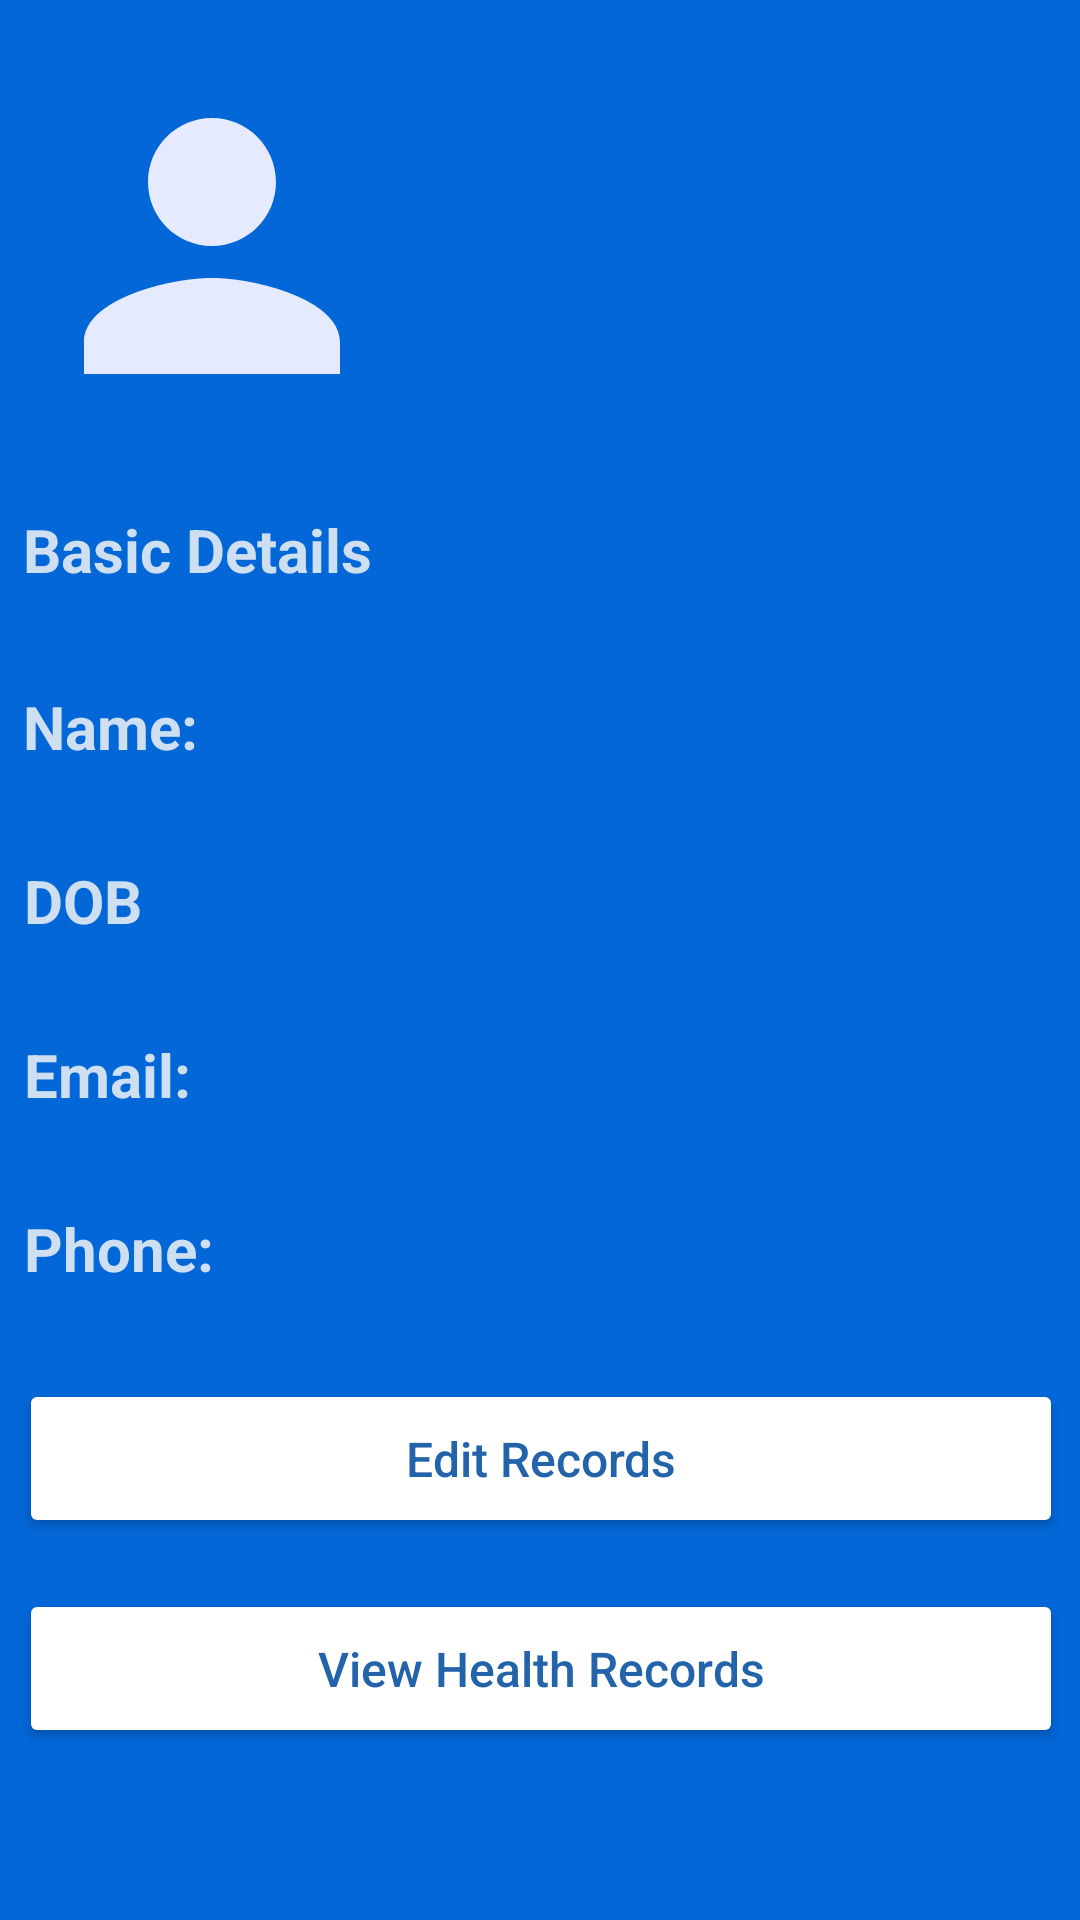

Produce the Android XML layout that renders to this screen, including the resource entries it uses.
<!-- AndroidManifest.xml: application theme Theme.UniuyoHCPatientDetails -->
<!-- res/layout/activity_patient.xml -->
<?xml version="1.0" encoding="utf-8"?>
<ScrollView xmlns:android="http://schemas.android.com/apk/res/android"
    xmlns:app="http://schemas.android.com/apk/res-auto"
    xmlns:tools="http://schemas.android.com/tools"
    android:layout_width="match_parent"
    android:layout_height="match_parent"
    android:background="@color/bgColor"
    tools:context=".Patient">

    <androidx.constraintlayout.widget.ConstraintLayout
        android:layout_width="match_parent"
        android:layout_height="match_parent">

        <TextView
            android:id="@+id/patientname"
            android:layout_width="217dp"
            android:layout_height="45dp"
            android:layout_marginBottom="12dp"
            android:gravity="center_vertical"
            android:textColor="@color/hintText"
            android:textSize="18sp"
            android:textStyle="normal"
            app:layout_constraintBottom_toTopOf="@+id/patientDOB"
            app:layout_constraintEnd_toEndOf="@+id/textView2"
            app:layout_constraintStart_toEndOf="@+id/textView5"
            app:layout_constraintTop_toTopOf="@+id/textView5" />

        <TextView
            android:id="@+id/patientDOB"
            android:layout_width="217dp"
            android:layout_height="45dp"
            android:layout_marginBottom="12dp"
            android:gravity="center_vertical"
            android:textColor="@color/hintText"
            android:textSize="18sp"
            android:textStyle="normal"
            app:layout_constraintBottom_toTopOf="@+id/patientemail"
            app:layout_constraintEnd_toEndOf="@+id/patientname"
            app:layout_constraintStart_toEndOf="@+id/textView7"
            app:layout_constraintTop_toTopOf="@+id/textView7" />

        <TextView
            android:id="@+id/patientemail"
            android:layout_width="217dp"
            android:layout_height="45dp"
            android:layout_marginBottom="12dp"
            android:gravity="center_vertical"
            android:textColor="@color/hintText"
            android:textSize="18sp"
            android:textStyle="normal"
            app:layout_constraintBottom_toTopOf="@+id/patientPhone"
            app:layout_constraintEnd_toEndOf="@+id/patientDOB"
            app:layout_constraintStart_toEndOf="@+id/textView8"
            app:layout_constraintTop_toTopOf="@+id/textView8" />

        


        <Button
            android:id="@+id/PatientViewRecordbtn"
            android:layout_width="348dp"
            android:layout_height="53dp"
            android:layout_marginTop="16dp"
            android:layout_marginBottom="32dp"
            android:backgroundTint="@color/white"
            android:text="View Health Records"
            android:textAllCaps="false"
            android:textColor="@color/buttonTextColor"
            android:textSize="16sp"
            app:cornerRadius="30dp"
            app:layout_constraintBottom_toBottomOf="parent"
            app:layout_constraintEnd_toEndOf="@+id/PatientEditRecordbtn"
            app:layout_constraintStart_toStartOf="@+id/PatientEditRecordbtn"
            app:layout_constraintTop_toBottomOf="@+id/PatientEditRecordbtn" />

        <ImageView
            android:id="@+id/imageView"
            android:layout_width="128dp"
            android:layout_height="128dp"
            android:layout_marginStart="32dp"
            android:layout_marginTop="16dp"
            android:layout_marginEnd="251dp"
            android:src="@drawable/baseline_person_24"
            android:visibility="visible"
            app:layout_constraintBottom_toTopOf="@+id/textView2"
            app:layout_constraintEnd_toEndOf="parent"
            app:layout_constraintStart_toStartOf="parent"
            app:layout_constraintTop_toTopOf="parent"
            app:srcCompat="@drawable/baseline_person_24" />

        <TextView
            android:id="@+id/textView2"
            android:layout_width="345dp"
            android:layout_height="47dp"
            android:layout_marginStart="33dp"
            android:layout_marginTop="12dp"
            android:layout_marginEnd="33dp"
            android:layout_marginBottom="12dp"
            android:gravity="center_vertical"
            android:text="Basic Details"
            android:textColor="@color/hintText"
            android:textSize="20sp"
            android:textStyle="bold"
            app:layout_constraintBottom_toTopOf="@+id/patientname"
            app:layout_constraintEnd_toEndOf="parent"
            app:layout_constraintStart_toStartOf="parent"
            app:layout_constraintTop_toBottomOf="@+id/imageView" />

        <TextView
            android:id="@+id/textView5"
            android:layout_width="68dp"
            android:layout_height="45dp"
            android:layout_marginTop="12dp"
            android:layout_marginEnd="60dp"
            android:gravity="center_vertical"
            android:text="Name:"
            android:textColor="@color/hintText"
            android:textSize="20sp"
            android:textStyle="bold"
            app:layout_constraintBottom_toTopOf="@+id/textView7"
            app:layout_constraintEnd_toStartOf="@+id/patientname"
            app:layout_constraintStart_toStartOf="@+id/textView2"
            app:layout_constraintTop_toBottomOf="@+id/textView2" />

        <TextView
            android:id="@+id/textView7"
            android:layout_width="wrap_content"
            android:layout_height="45dp"
            android:layout_marginTop="12dp"
            android:layout_marginEnd="88dp"
            android:gravity="center_vertical"
            android:text="DOB"
            android:textColor="@color/hintText"
            android:textSize="20sp"
            android:textStyle="bold"
            app:layout_constraintBottom_toTopOf="@+id/textView8"
            app:layout_constraintEnd_toStartOf="@+id/patientDOB"
            app:layout_constraintStart_toStartOf="@+id/textView5"
            app:layout_constraintTop_toBottomOf="@+id/textView5" />

        <TextView
            android:id="@+id/textView8"
            android:layout_width="wrap_content"
            android:layout_height="45dp"
            android:layout_marginTop="12dp"
            android:layout_marginEnd="72dp"
            android:gravity="center_vertical"
            android:text="Email:"
            android:textColor="@color/hintText"
            android:textSize="20sp"
            android:textStyle="bold"
            app:layout_constraintBottom_toTopOf="@+id/textView15"
            app:layout_constraintEnd_toStartOf="@+id/patientemail"
            app:layout_constraintStart_toStartOf="@+id/textView7"
            app:layout_constraintTop_toBottomOf="@+id/textView7" />

        <TextView
            android:id="@+id/textView15"
            android:layout_width="wrap_content"
            android:layout_height="45dp"
            android:layout_marginTop="12dp"
            android:layout_marginEnd="64dp"
            android:gravity="center_vertical"
            android:text="Phone:"
            android:textColor="@color/hintText"
            android:textSize="20sp"
            android:textStyle="bold"
            app:layout_constraintBottom_toTopOf="@+id/PatientEditRecordbtn"
            app:layout_constraintEnd_toStartOf="@+id/patientPhone"
            app:layout_constraintStart_toStartOf="@+id/textView8"
            app:layout_constraintTop_toBottomOf="@+id/textView8" />

        <Button
            android:id="@+id/PatientEditRecordbtn"
            android:layout_width="348dp"
            android:layout_height="53dp"
            android:layout_marginTop="20dp"
            android:backgroundTint="@color/white"
            android:text="Edit Records"
            android:textAllCaps="false"
            android:textColor="@color/buttonTextColor"
            android:textSize="16sp"
            app:cornerRadius="30dp"
            app:layout_constraintBottom_toTopOf="@+id/PatientViewRecordbtn"
            app:layout_constraintEnd_toEndOf="@+id/patientPhone"
            app:layout_constraintStart_toStartOf="@+id/textView15"
            app:layout_constraintTop_toBottomOf="@+id/textView15" />

        <TextView
            android:id="@+id/patientPhone"
            android:layout_width="217dp"
            android:layout_height="45dp"
            android:layout_marginBottom="21dp"
            android:gravity="center_vertical"
            android:textColor="@color/hintText"
            android:textSize="18sp"
            android:textStyle="normal"
            app:layout_constraintBottom_toTopOf="@+id/PatientEditRecordbtn"
            app:layout_constraintEnd_toEndOf="@+id/patientemail"
            app:layout_constraintStart_toEndOf="@+id/textView15"
            app:layout_constraintTop_toTopOf="@+id/textView15" />
    </androidx.constraintlayout.widget.ConstraintLayout>
</ScrollView>
<!-- resources referenced by this layout -->
<resources>
  <color name="bgColor">#0367D7</color>
  <color name="buttonTextColor">#2363AA</color>
  <color name="hintText">#CEDFF2</color>
  <color name="white">#FFFFFFFF</color>
  <!-- drawable baseline_person_24 (drawable) -->
  <vector android:height="24dp" android:tint="#E5EAFE"
      android:viewportHeight="24" android:viewportWidth="24"
      android:width="24dp" xmlns:android="http://schemas.android.com/apk/res/android">
      <path android:fillColor="@android:color/white" android:pathData="M12,12c2.21,0 4,-1.79 4,-4s-1.79,-4 -4,-4 -4,1.79 -4,4 1.79,4 4,4zM12,14c-2.67,0 -8,1.34 -8,4v2h16v-2c0,-2.66 -5.33,-4 -8,-4z"/>
  </vector>
  <style name="Theme.UniuyoHCPatientDetails" parent="Theme.MaterialComponents.DayNight.NoActionBar">
          
          <item name="colorPrimary">@color/purple_500</item>
          <item name="colorPrimaryVariant">@color/purple_700</item>
          <item name="colorOnPrimary">#000000</item>
          
          <item name="colorSecondary">@color/teal_200</item>
          <item name="colorSecondaryVariant">@color/teal_700</item>
          <item name="colorOnSecondary">@color/black</item>
          
          <item name="android:statusBarColor">?attr/backgroundColor</item>
          
          <item name="android:autofilledHighlight" tools:targetApi="o">@android:color/transparent</item>
          <item name="backgroundColor">#0367D7</item>
          <item name="android:navigationBarColor">@color/transparent</item>
  
  
  
      </style>
  <color name="purple_500">#FF6200EE</color>
  <color name="purple_700">#FF3700B3</color>
  <color name="teal_200">#FF03DAC5</color>
  <color name="teal_700">#FF018786</color>
  <color name="black">#FF000000</color>
  <color name="transparent">#00000000</color>
</resources>
